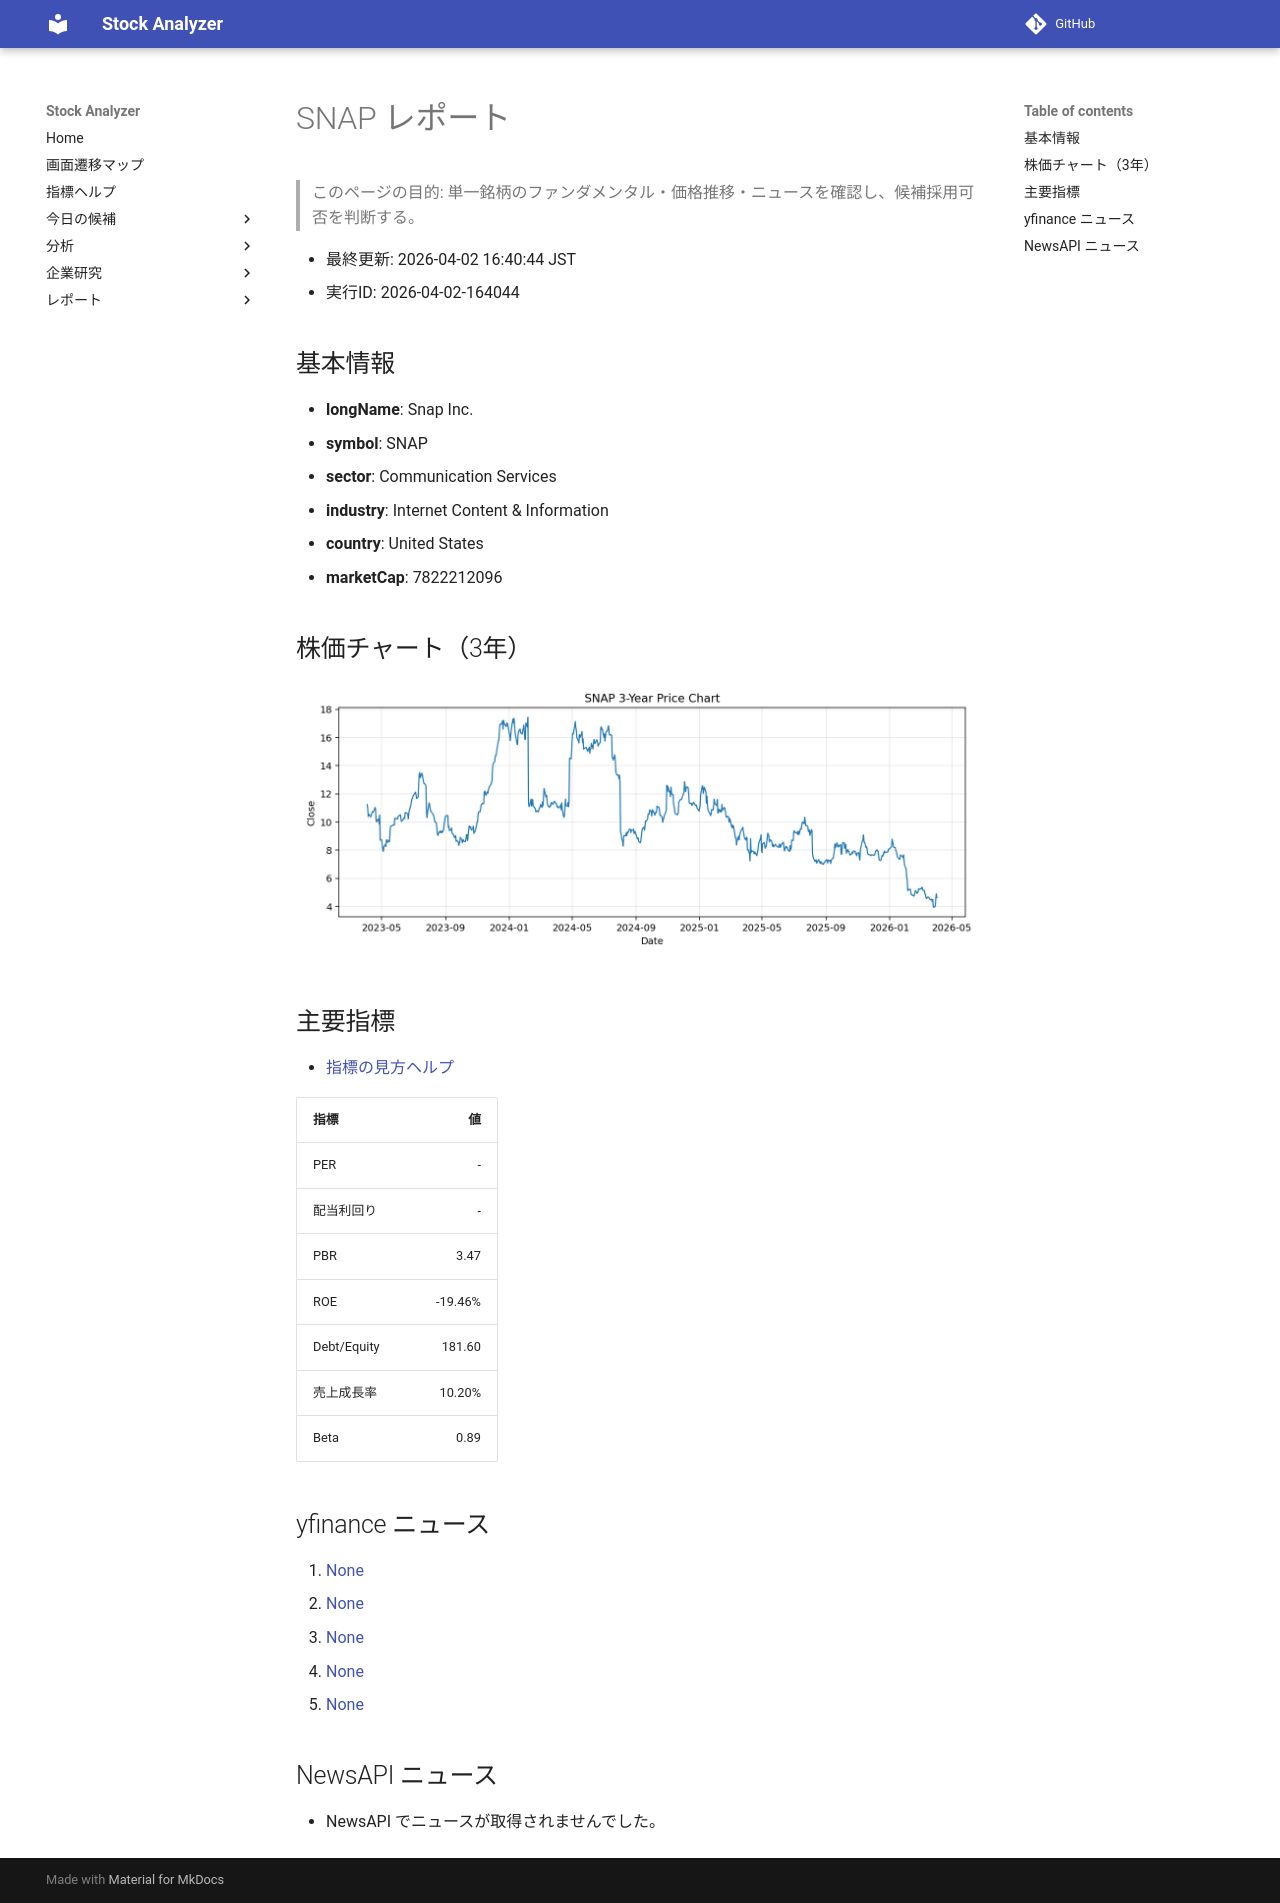

repository: Yumi-note/Making-APP · page: reports/2026-04-02/164044/SNAP/index.html · generator: mkdocs

# SNAP レポート

> このページの目的: 単一銘柄のファンダメンタル・価格推移・ニュースを確認し、候補採用可否を判断する。

- 最終更新: 2026-04-02 16:40:44 JST
- 実行ID: 2026-04-02-164044

## 基本情報

- **longName**: Snap Inc.
- **symbol**: SNAP
- **sector**: Communication Services
- **industry**: Internet Content & Information
- **country**: United States
- **marketCap**: 7822212096

## 株価チャート（3年）

![SNAP 3-year price chart](SNAP_3y.png)

## 主要指標

- [指標の見方ヘルプ](../../../../indicators.md)

| 指標 | 値 |
|---|---:|
| PER | - |
| 配当利回り | - |
| PBR | 3.47 |
| ROE | -19.46% |
| Debt/Equity | 181.60 |
| 売上成長率 | 10.20% |
| Beta | 0.89 |

## yfinance ニュース

1. [None](None)
2. [None](None)
3. [None](None)
4. [None](None)
5. [None](None)

## NewsAPI ニュース

- NewsAPI でニュースが取得されませんでした。
